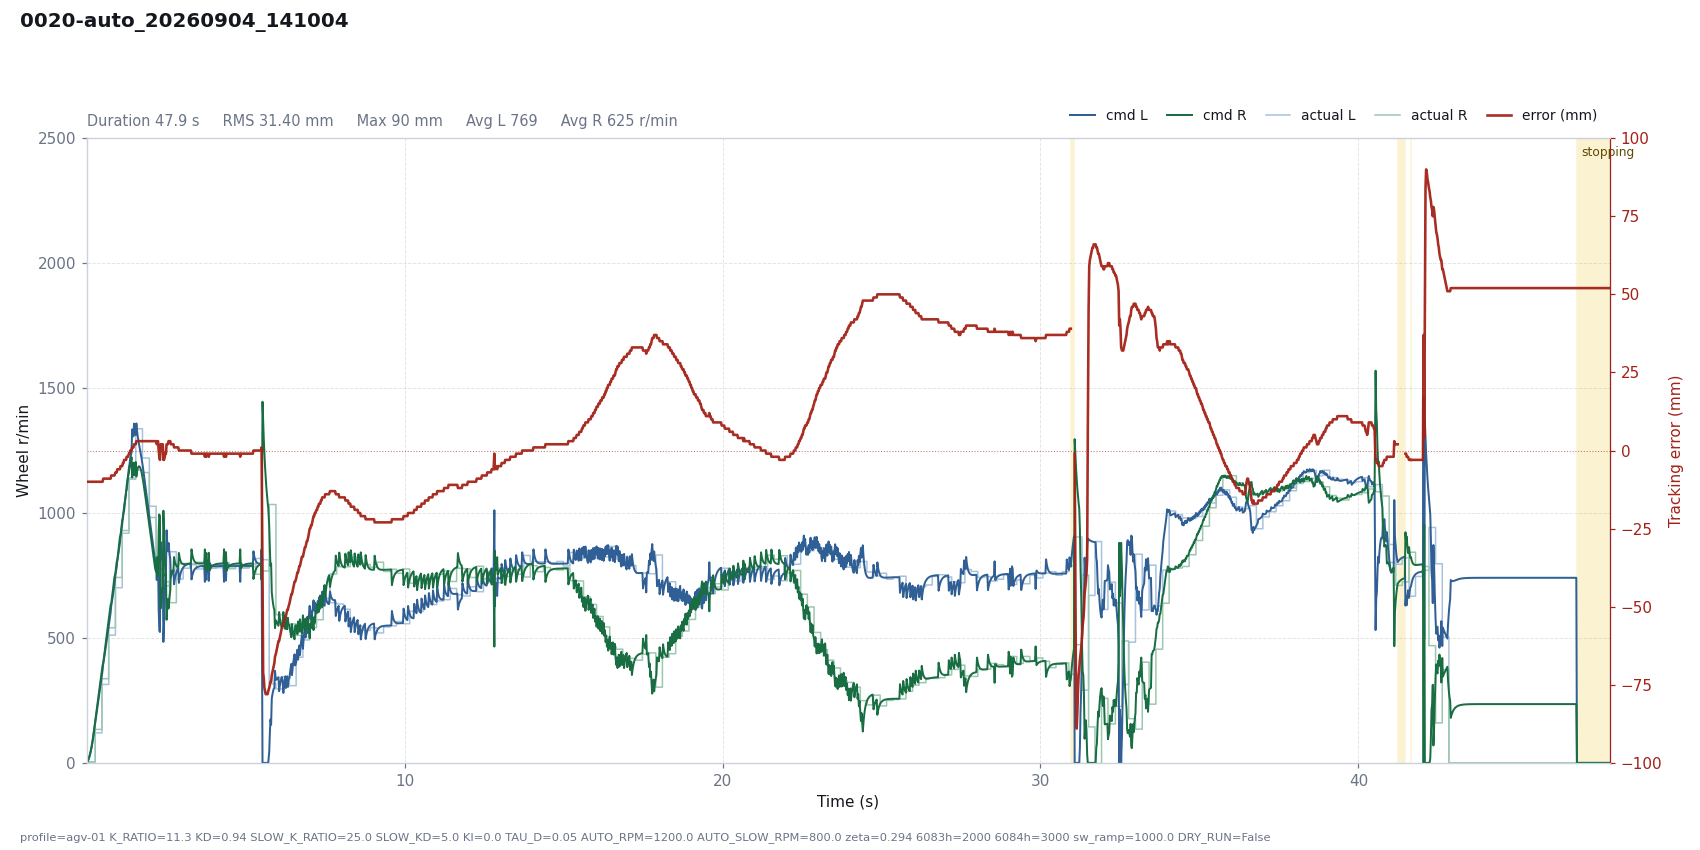

The file beside this chart, header and first rows:
# profile=agv-01 K_RATIO=11.3 KD=0.94 SL…
t, dt, state, e_mm, e_used, p, i, d, omega_cmd, speed_red, v_base, n_l, n_r, sat_scale, rpm_l, rpm_r, has_track, n_tracks, guard, sw_l, sw_r, loop_ms, branch, slow
0.0008, 0.0200, run, -10, 10, -0.0000, -0.0000, 0.0000, 0.0000, 0.0171, 1.6, 1.555, 1.61, 1, 0, 0, 1, 1, , 5943, 5943, 20, straight, 0
0.0198, 0.0191, run, -10, 10, -0.0001, -0.0000, 0.0000, 0.0001, 0.0619, 4.582, 4.476, 4.564, 1, 0, 0, 1, 1, , 5943, 5943, 19.08, straight, 0
0.0520, 0.0322, run, -10, 10, -0.0002, -0.0000, 0.0000, 0.0002, 0.2670, 13.76, 13.36, 13.61, 1, 3, 4, 1, 1, , 5943, 5943, 32.18, straight, 0
0.0722, 0.0201, run, -10, 10, -0.0005, -0.0000, 0.0000, 0.0005, 0.4563, 21.12, 20.29, 21.04, 1, 3, 4, 1, 1, , 5943, 5943, 20.14, straight, 0
0.0921, 0.0200, run, -10, 10, -0.0007, -0.0000, 0.0000, 0.0007, 0.7131, 30.04, 28.75, 29.91, 1, 3, 4, 1, 1, , 5943, 5943, 20.01, straight, 0
0.1125, 0.0203, run, -10, 10, -0.0011, -0.0000, 0.0000, 0.0011, 1.051, 40.72, 38.84, 40.49, 1, 3, 4, 1, 1, , 5943, 5943, 20.27, straight, 0
0.1325, 0.0200, run, -10, 10, -0.0014, -0.0000, 0.0000, 0.0014, 1.468, 52.88, 50.29, 52.53, 1, 3, 4, 1, 1, , 5943, 5943, 20.04, straight, 0
0.1526, 0.0201, run, -10, 10, -0.0019, -0.0000, 0.0000, 0.0019, 1.975, 66.68, 63.25, 66.15, 1, 3, 4, 1, 1, , 5943, 5943, 20.08, straight, 0
0.1726, 0.0201, run, -10, 10, -0.0024, -0.0000, 0.0000, 0.0024, 2.574, 82.08, 77.68, 81.34, 1, 3, 4, 1, 1, , 5943, 5943, 20.07, straight, 0
0.1929, 0.0203, run, -10, 10, -0.0029, -0.0000, 0.0000, 0.0029, 3.279, 99.3, 93.76, 98.27, 1, 3, 4, 1, 1, , 5943, 5943, 20.28, straight, 0
0.2127, 0.0199, run, -10, 10, -0.0035, -0.0000, 0.0000, 0.0035, 4.067, 117.7, 110.9, 116.4, 1, 3, 4, 1, 1, , 5943, 5943, 19.87, straight, 0
0.2330, 0.0202, run, -10, 10, -0.0042, -0.0000, 0.0000, 0.0042, 4.972, 137.9, 129.7, 136.2, 1, 3, 4, 1, 1, , 5943, 5943, 20.2, straight, 0
0.2649, 0.0319, run, -10, 10, -0.0049, -0.0000, 0.0000, 0.0049, 6.602, 169.8, 159.4, 167, 1, 120, 134, 1, 1, , 823, 1847, 31.89, straight, 0
0.2849, 0.0200, run, -10, 10, -0.0060, -0.0000, 0.0000, 0.0060, 7.695, 189.9, 177.5, 186.8, 1, 120, 134, 1, 1, , 823, 1847, 20.04, straight, 0
0.3048, 0.0200, run, -10, 10, -0.0067, -0.0000, 0.0000, 0.0067, 8.843, 209.8, 195.8, 206.2, 1, 120, 134, 1, 1, , 823, 1847, 19.98, straight, 0
0.3251, 0.0203, run, -10, 10, -0.0074, -0.0000, 0.0000, 0.0074, 10.06, 230.1, 214.3, 225.8, 1, 120, 134, 1, 1, , 823, 1847, 20.26, straight, 0
0.3453, 0.0201, run, -10, 10, -0.0082, -0.0000, 0.0000, 0.0082, 11.31, 250.2, 232.6, 245.2, 1, 120, 134, 1, 1, , 823, 1847, 20.13, straight, 0
0.3654, 0.0201, run, -10, 10, -0.0089, -0.0000, 0.0000, 0.0089, 12.6, 270.3, 250.9, 264.6, 1, 120, 134, 1, 1, , 823, 1847, 20.1, straight, 0
0.3854, 0.0200, run, -10, 10, -0.0096, -0.0000, 0.0000, 0.0096, 13.91, 290.3, 269, 283.8, 1, 120, 134, 1, 1, , 823, 1847, 20, straight, 0
0.4056, 0.0202, run, -10, 10, -0.0103, -0.0000, 0.0000, 0.0103, 15.26, 310.5, 287.3, 303.2, 1, 120, 134, 1, 1, , 823, 1847, 20.18, straight, 0
0.4257, 0.0201, run, -10, 10, -0.0110, -0.0000, 0.0000, 0.0110, 16.62, 330.6, 305.4, 322.5, 1, 120, 134, 1, 1, , 823, 1847, 20.08, straight, 0
0.4453, 0.0198, run, -10, 10, -0.0117, -0.0000, 0.0000, 0.0117, 17.99, 350.4, 323.3, 341.5, 1, 120, 134, 1, 1, , 823, 1847, 19.8, straight, 0
0.4771, 0.0316, run, -10, 10, -0.0124, -0.0000, 0.0000, 0.0124, 20.21, 382, 352.1, 371.4, 1, 314, 337, 1, 1, , 823, 1847, 31.56, straight, 0
0.4971, 0.0200, run, -10, 10, -0.0136, -0.0000, 0.0000, 0.0136, 21.63, 402, 369.9, 390.9, 1, 314, 337, 1, 1, , 823, 1847, 20.05, straight, 0
0.5172, 0.0201, run, -9, 9, -0.0128, -0.0000, 0.0134, -0.0006, 24.24, 422.1, 398.3, 397.4, 1, 314, 337, 1, 1, , 823, 1847, 20.09, straight, 0
0.5371, 0.0200, run, -9, 9, -0.0135, -0.0000, 0.0096, 0.0039, 26.24, 442.1, 412.8, 418.9, 1, 314, 337, 1, 1, , 823, 1847, 19.99, straight, 0
0.5573, 0.0201, run, -9, 9, -0.0141, -0.0000, 0.0068, 0.0073, 27.86, 462.2, 428.7, 440, 1, 314, 337, 1, 1, , 823, 1847, 20.14, straight, 0
0.5773, 0.0200, run, -9, 9, -0.0148, -0.0000, 0.0049, 0.0099, 29.2, 482.2, 445.4, 460.7, 1, 314, 337, 1, 1, , 823, 1847, 20.03, straight, 0
0.5975, 0.0202, run, -9, 9, -0.0154, -0.0000, 0.0035, 0.0119, 30.38, 502.4, 462.8, 481.2, 1, 314, 337, 1, 1, , 823, 1847, 20.16, straight, 0
0.6173, 0.0200, run, -9, 9, -0.0161, -0.0000, 0.0025, 0.0136, 31.45, 522.4, 480.4, 501.4, 1, 314, 337, 1, 1, , 823, 1847, 19.97, straight, 0
0.6378, 0.0204, run, -9, 9, -0.0167, -0.0000, 0.0018, 0.0149, 32.48, 542.8, 498.7, 521.8, 1, 314, 337, 1, 1, , 823, 1847, 20.38, straight, 0
0.6579, 0.0201, run, -9, 9, -0.0173, -0.0000, 0.0013, 0.0161, 33.47, 562.8, 516.9, 541.8, 1, 314, 337, 1, 1, , 823, 1847, 20.05, straight, 0
0.6896, 0.0318, run, -9, 9, -0.0180, -0.0000, 0.0008, 0.0172, 35.06, 594.6, 546.2, 572.8, 1, 511, 541, 1, 1, , 823, 1847, 31.78, straight, 0
0.7099, 0.0203, run, -9, 9, -0.0190, -0.0000, 0.0005, 0.0184, 36.08, 614.9, 564.5, 593, 1, 511, 541, 1, 1, , 823, 1847, 20.27, straight, 0
0.7300, 0.0200, run, -9, 9, -0.0196, -0.0000, 0.0004, 0.0193, 37.12, 634.9, 582.9, 612.7, 1, 511, 541, 1, 1, , 823, 1847, 20.03, straight, 0
0.7499, 0.0200, run, -9, 9, -0.0203, -0.0000, 0.0003, 0.0200, 38.19, 654.9, 601.2, 632.2, 1, 511, 541, 1, 1, , 823, 1847, 19.99, straight, 0
0.7701, 0.0201, run, -8, 8, -0.0186, -0.0000, 0.0136, 0.0050, 41.15, 675, 630, 637.7, 1, 511, 541, 1, 1, , 823, 1847, 20.14, straight, 0
0.7901, 0.0200, run, -8, 8, -0.0192, -0.0000, 0.0097, 0.0095, 43.16, 695.1, 644.6, 659.2, 1, 511, 541, 1, 1, , 823, 1847, 20.04, straight, 0
0.8104, 0.0202, run, -8, 8, -0.0197, -0.0000, 0.0069, 0.0128, 44.54, 715.2, 660.8, 680.6, 1, 511, 541, 1, 1, , 823, 1847, 20.16, straight, 0
0.8303, 0.0201, run, -8, 8, -0.0203, -0.0000, 0.0049, 0.0154, 45.52, 735.3, 677.9, 701.7, 1, 511, 541, 1, 1, , 823, 1847, 20.06, straight, 0
0.8505, 0.0201, run, -8, 8, -0.0209, -0.0000, 0.0035, 0.0174, 46.25, 755.4, 695.7, 722.6, 1, 511, 541, 1, 1, , 823, 1847, 20.12, straight, 0
0.8705, 0.0200, run, -8, 8, -0.0215, -0.0000, 0.0025, 0.0189, 46.85, 775.4, 713.9, 743.2, 1, 511, 541, 1, 1, , 823, 1847, 20.01, straight, 0
0.9012, 0.0308, run, -7, 7, -0.0193, -0.0000, 0.0132, 0.0061, 50.25, 806.2, 751.2, 760.6, 1, 701, 742, 1, 1, , 823, 1847, 30.75, straight, 0
0.9213, 0.0201, run, -7, 7, -0.0200, -0.0000, 0.0094, 0.0106, 51.49, 826.3, 766.5, 783, 1, 701, 742, 1, 1, , 823, 1847, 20.09, straight, 0
0.9414, 0.0201, run, -7, 7, -0.0205, -0.0000, 0.0067, 0.0138, 52.11, 846.4, 783.6, 804.9, 1, 701, 742, 1, 1, , 823, 1847, 20.1, straight, 0
0.9615, 0.0201, run, -6, 6, -0.0180, -0.0000, 0.0182, -0.0002, 54.74, 866.5, 811.9, 811.6, 1, 701, 742, 1, 1, , 823, 1847, 20.11, straight, 0
0.9815, 0.0200, run, -6, 6, -0.0185, -0.0000, 0.0130, 0.0055, 55.9, 886.5, 826.4, 834.8, 1, 701, 742, 1, 1, , 823, 1847, 20.03, straight, 0
1.002, 0.0202, run, -6, 6, -0.0189, -0.0000, 0.0093, 0.0096, 56.14, 906.7, 843.1, 858, 1, 701, 742, 1, 1, , 823, 1847, 20.17, straight, 0
1.022, 0.0202, run, -6, 6, -0.0193, -0.0000, 0.0066, 0.0127, 55.82, 926.8, 861.2, 880.8, 1, 701, 742, 1, 1, , 823, 1847, 20.15, straight, 0
1.042, 0.0202, run, -6, 6, -0.0197, -0.0000, 0.0047, 0.0150, 55.19, 947, 880.2, 903.5, 1, 701, 742, 1, 1, , 823, 1847, 20.21, straight, 0
1.062, 0.0200, run, -5, 5, -0.0168, -0.0000, 0.0168, 0.0000, 57.11, 967.1, 909.9, 910, 1, 701, 742, 1, 1, , 823, 1847, 20.05, straight, 0
1.082, 0.0202, run, -5, 5, -0.0172, -0.0000, 0.0120, 0.0052, 57.61, 987.2, 925.6, 933.7, 1, 701, 742, 1, 1, , 823, 1847, 20.16, straight, 0
1.115, 0.0326, run, -5, 5, -0.0175, -0.0000, 0.0072, 0.0103, 56.62, 1020, 955.3, 971.2, 1, 919, 930, 1, 1, , 823, 823, 32.58, straight, 0
1.135, 0.0200, run, -4, 4, -0.0145, -0.0000, 0.0186, -0.0041, 58.5, 1040, 984.5, 978.1, 1, 919, 930, 1, 1, , 823, 823, 19.98, straight, 0
1.155, 0.0201, run, -4, 4, -0.0148, -0.0000, 0.0133, 0.0015, 58.69, 1060, 1000, 1002, 1, 919, 930, 1, 1, , 823, 823, 20.05, straight, 0
1.175, 0.0200, run, -3, 3, -0.0113, -0.0000, 0.0229, -0.0116, 60.83, 1080, 1028, 1010, 1, 919, 930, 1, 1, , 823, 823, 20.02, straight, 0
1.195, 0.0202, run, -3, 3, -0.0115, -0.0000, 0.0163, -0.0048, 60.79, 1100, 1043, 1036, 1, 919, 930, 1, 1, , 823, 823, 20.16, straight, 0
1.215, 0.0201, run, -3, 3, -0.0117, -0.0000, 0.0116, 0.0001, 59.41, 1120, 1061, 1061, 1, 919, 930, 1, 1, , 823, 823, 20.14, straight, 0
1.235, 0.0200, run, -3, 3, -0.0119, -0.0000, 0.0083, 0.0036, 57.29, 1140, 1080, 1086, 1, 919, 930, 1, 1, , 823, 823, 19.98, straight, 0
... 2,244 more rows
